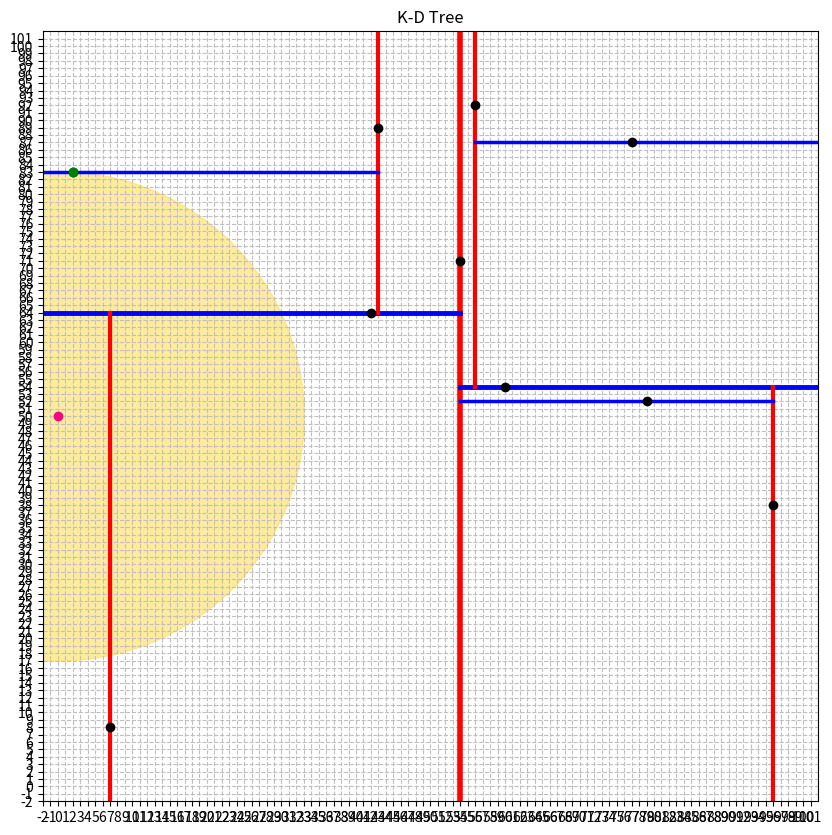

The script that saved this image:
# Code taken from https://github.com/aabramovrepo/python-projects-blog/tree/main/kd_tree

import math
import os.path
import random
from dataclasses import astuple, dataclass
from typing import Optional, Union, cast

import matplotlib.pyplot as plt

POINTS_N = 10  # number of points
MIN_VAL = 0  # minimal coordinate value
MAX_VAL = 100  # maximal coordinate value

# line width for visualization of K-D tree
LINE_WIDTH = [4., 3.5, 3., 2.5, 2., 1.5, 1., .5, .3]
DELTA = 2


@dataclass(frozen=True)
class Point:
    x: float = 0.
    y: float = 0.

    def __len__(self) -> int:
        return len(astuple(self))


@dataclass(frozen=True)
class SearchSpace:
    top_left: Point = Point()
    bottom_right: Point = Point()


Range = tuple[float, float]


class TreeNode:
    def __init__(self, point: Point = Point(0., 0.), left: 'TreeNode' = None,
                 right: 'TreeNode' = None):
        self.point = point
        self.left = left
        self.right = right

def build(current: TreeNode, next_node, depth=0):
    if current is None:
        return

    if depth % 2 == 0:
        # check x axis
        if current.point.x > next_node.point.x:
            if current.left is None:
                current.left = next_node
                return
            return build(current.left, next_node, depth + 1)
        else:
            if current.right is None:
                current.right = next_node
                return
            return build(current.right, next_node, depth + 1)
    else:        
        # check y axis
        if current.point.y > next_node.point.y:
            if current.left is None:
                current.left = next_node
                return
            return build(current.left, next_node, depth + 1)
        else:
            if current.right is None:
                current.right = next_node
                return
            return build(current.right, next_node, depth + 1)

def build_kd_tree(points: list[Point]):
    ## start node
    root = TreeNode(points[0])
    for point in points[1:]:
        build(root, TreeNode(point), 0)

    return root


def generate_point(type_: type) -> Point:
    def _coordinate() -> Union[int, float]:
        if type_ == int:
            return random.randint(MIN_VAL, MAX_VAL)
        if type_ == float:
            return random.uniform(MIN_VAL, MAX_VAL)
        raise NotImplementedError(f'type {type_.__name__} is not implemented')

    return Point(_coordinate(), _coordinate())


def plot_tree(root: Optional[TreeNode]) -> None:
    def _plot(node: Optional[TreeNode], range_x: Range, range_y: Range,
              depth: int = 0) -> None:
        if not node:
            return
        line_width = LINE_WIDTH[-1]
        if depth < len(LINE_WIDTH):
            line_width = LINE_WIDTH[depth]

        axis = depth % len(node.point)
        if axis == 0:
            plt.plot([node.point.x, node.point.x], [range_y[0], range_y[1]],
                     linestyle='-', color='red', linewidth=line_width)
            _plot(node.left, (range_x[0], node.point.x), range_y, depth + 1)
            _plot(node.right, (node.point.x, range_x[1]), range_y, depth + 1)
        else:
            plt.plot([range_x[0], range_x[1]], [node.point.y, node.point.y],
                     linestyle='-', color='blue', linewidth=line_width)
            _plot(node.left, range_x, (range_y[0], node.point.y), depth + 1)
            _plot(node.right, range_x, (node.point.y, range_y[1]), depth + 1)

        plt.plot(node.point.x, node.point.y, 'ko')

    min_ = MIN_VAL - DELTA
    max_ = MAX_VAL + DELTA
    _plot(root, (min_, max_), (min_, max_))


def generate_points(type_: type) -> list[Point]:
    return [Point(54, 71), Point(60, 54), Point(42, 64), Point(43, 89), Point(96, 38), Point(79, 52), Point(56, 92), Point(7, 8), Point(2, 83), Point(77, 87)]


def distance(p1: Point, p2: Point) -> float:
    return math.sqrt((p1.x - p2.x) ** 2 + (p1.y - p2.y) ** 2)


def candidate_point(point: Point, space: SearchSpace) -> Point:
    def _clip(value: float, min_: float, max_: float) -> float:
        return max(min(max_, value), min_)

    return Point(_clip(point.x, space.top_left.x, space.bottom_right.x),
                 _clip(point.y, space.bottom_right.y, space.top_left.y))


def kd_find_nn(root: Optional[TreeNode], point: Point) -> Optional[Point]:
    def _find_nn(node: Optional[TreeNode], space: SearchSpace,
                 distance_: float = float('inf'),
                 cur_node_nn: TreeNode = TreeNode(), depth: int = 0) -> None:
        nonlocal min_distance, node_nn  # type: ignore
        if not node:
            return

        # check whether the current node is closer
        dist = distance(node.point, point)
        print(f"node.point={node.point}, point={point}, dist={dist}")
        if dist < distance_:
            cur_node_nn = node
            distance_ = dist

        # select axis based on depth
        axis = depth % len(point)

        # split the hyperplane depending on the axis
        if axis == 0:
            space_1 = SearchSpace(
                space.top_left, Point(node.point.x, space.bottom_right.y))
            space_2 = SearchSpace(
                Point(node.point.x, space.top_left.y), space.bottom_right)
        else:
            space_1 = SearchSpace(
                Point(space.top_left.x, node.point.y), space.bottom_right)
            space_2 = SearchSpace(
                space.top_left, Point(space.bottom_right.x, node.point.y))

        # check which hyperplane the target point belongs to
        if astuple(point)[axis] <= astuple(node.point)[axis]:
            next_kd = node.right
            next_space = space_2
            _find_nn(node.left, space_1, distance_, cur_node_nn, depth + 1)
        else:
            next_kd = node.left
            next_space = space_1
            _find_nn(node.right, space_2, distance_, cur_node_nn, depth + 1)

        # once we reached the leaf node we check whether there are closer
        # points inside the hypersphere
        if distance_ < min_distance:
            node_nn = cur_node_nn
            min_distance = distance_

        # a closer point could only be in further_kd -> explore it
        candidate = candidate_point(point, next_space)
        if distance(candidate, point) < min_distance:
            _find_nn(next_kd, next_space, distance_, cur_node_nn, depth + 1)

    node_nn: TreeNode = TreeNode()
    min_distance = float('inf')
    _find_nn(root, SearchSpace(top_left=Point(MIN_VAL, MAX_VAL),
                               bottom_right=Point(MAX_VAL, MIN_VAL)))
    return node_nn.point


def plot_result(root: TreeNode, point: Point, point_nn: Point,
                output_dir: str) -> None:
    plt.figure('K-D Tree', figsize=(10., 10.))
    plt.axis([MIN_VAL - DELTA, MAX_VAL + DELTA,
              MIN_VAL - DELTA, MAX_VAL + DELTA])

    plt.grid(visible=True, which='major', color='0.75', linestyle='--')
    plt.xticks(range(MIN_VAL - DELTA, MAX_VAL + DELTA))
    plt.yticks(range(MIN_VAL - DELTA, MAX_VAL + DELTA))

    # draw the tree
    plot_tree(root)

    # draw the given point
    plt.plot(point.x, point.y, marker='o', color='#ff007f')
    circle = plt.Circle((point.x, point.y), 0.3, facecolor='#ff007f',
                        edgecolor='#ff007f', alpha=0.5)
    plt.gca().add_patch(circle)

    # draw the hypersphere around the target point
    circle = plt.Circle((point.x, point.y), distance(point, point_nn),
                        facecolor='#ffd83d', edgecolor='#ffd83d', alpha=0.5)
    plt.gca().add_patch(circle)

    # draw the found nearest neighbor
    plt.plot(point_nn.x, point_nn.y, 'go')
    circle = plt.Circle((point_nn.x, point_nn.y), 0.3, facecolor='#33cc00',
                        edgecolor='#33cc00', alpha=0.5)
    plt.gca().add_patch(circle)

    plt.title('K-D Tree')
    plt.savefig(os.path.join(output_dir, 'K-D-Tree_NN_Search_.png'))
    plt.close()


# generate input points
points = generate_points(int)

# construct a kd-tree
kd_tree = build_kd_tree(points)

# generate a random point on the grid
point = Point(0, 50)
print(f'point: {point}')

# find the nearest neighbor for the given point
point_nn = kd_find_nn(kd_tree, point)
plot_result(cast(TreeNode, kd_tree), point, cast(Point, point_nn),
            ".")

# straightforward search in the list for a cross-check
min_distance = float('inf')
point_nn_expected = None
for p in points:
    dist = distance(p, point)
    if dist < min_distance:
        min_distance = dist
        point_nn_expected = p

print(f'point_nn: {point_nn}')
print(f'point_nn_expected: {point_nn_expected}')
if distance(point, cast(Point, point_nn)) != min_distance:
    raise ValueError(
        f'NN search mismatch, {point_nn} not equal to {point_nn_expected}')
if point_nn != point_nn_expected:
    print(f'Both {point_nn} and {point_nn_expected} are nearest neighbors')
